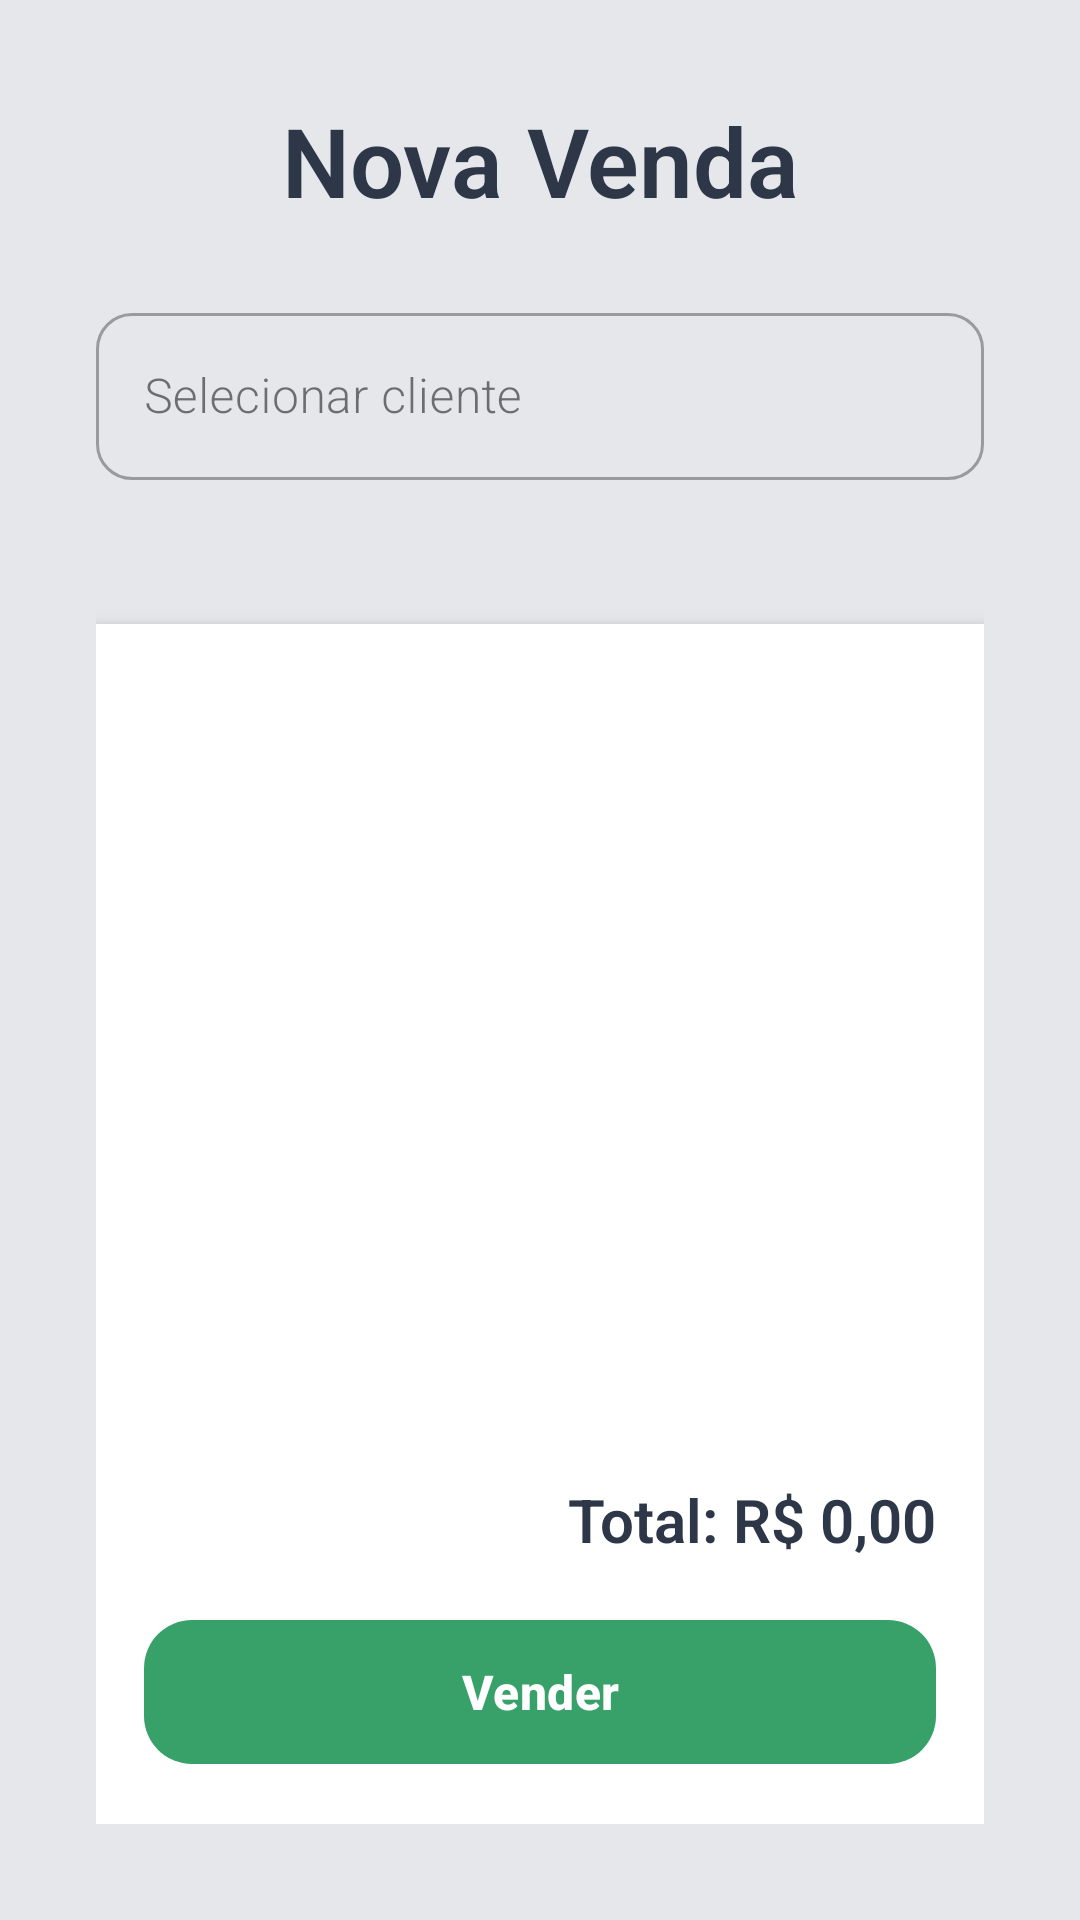

Here is an Android app screen rendered from its layout file. Give the layout XML and the strings, colors and styles it references.
<!-- AndroidManifest.xml: application theme Theme.CantinaNassau -->
<!-- res/layout/vendas.xml -->
<?xml version="1.0" encoding="utf-8"?>
<androidx.constraintlayout.widget.ConstraintLayout
    xmlns:android="http://schemas.android.com/apk/res/android"
    xmlns:app="http://schemas.android.com/apk/res-auto"
    xmlns:tools="http://schemas.android.com/tools"
    android:layout_width="match_parent"
    android:layout_height="match_parent"
    android:background="#E5E7EB"
    android:padding="32dp"
    tools:context=".activity.Vendas">

    
    <TextView
        android:id="@+id/tvTituloVendas"
        android:layout_width="wrap_content"
        android:layout_height="wrap_content"
        android:fontFamily="sans-serif-light"
        android:text="Nova Venda"
        android:textColor="#2D3748"
        android:textSize="32sp"
        android:textStyle="bold"
        app:layout_constraintTop_toTopOf="parent"
        app:layout_constraintStart_toStartOf="parent"
        app:layout_constraintEnd_toEndOf="parent" />

    
    <com.google.android.material.textfield.TextInputLayout
        android:id="@+id/inputLayoutBuscaClienteVenda"
        style="@style/Widget.MaterialComponents.TextInputLayout.OutlinedBox"
        android:layout_width="0dp"
        android:layout_height="wrap_content"
        android:layout_marginTop="24dp"
        app:boxCornerRadiusTopStart="12dp"
        app:boxCornerRadiusTopEnd="12dp"
        app:boxCornerRadiusBottomStart="12dp"
        app:boxCornerRadiusBottomEnd="12dp"
        app:layout_constraintTop_toBottomOf="@id/tvTituloVendas"
        app:layout_constraintStart_toStartOf="parent"
        app:layout_constraintEnd_toEndOf="parent">

        <com.google.android.material.textfield.TextInputEditText
            android:id="@+id/edtBuscaClienteVenda"
            android:layout_width="match_parent"
            android:layout_height="wrap_content"
            android:hint="Selecionar cliente"
            android:fontFamily="sans-serif-light"
            android:textColor="#2D3748"
            android:inputType="text" />
    </com.google.android.material.textfield.TextInputLayout>

    
    <Spinner
        android:id="@+id/spinnerProdutos"
        android:layout_width="0dp"
        android:layout_height="wrap_content"
        android:layout_marginTop="16dp"
        android:background="@android:color/white"
        android:spinnerMode="dropdown"
        app:layout_constraintTop_toBottomOf="@id/inputLayoutBuscaClienteVenda"
        app:layout_constraintStart_toStartOf="parent"
        app:layout_constraintEnd_toEndOf="parent" />

    
    <Spinner
        android:id="@+id/spinnerPagamento"
        android:layout_width="0dp"
        android:layout_height="wrap_content"
        android:layout_marginTop="16dp"
        android:background="@android:color/white"
        android:spinnerMode="dropdown"
        app:layout_constraintTop_toBottomOf="@id/spinnerProdutos"
        app:layout_constraintStart_toStartOf="parent"
        app:layout_constraintEnd_toEndOf="parent" />

    
    <LinearLayout
        android:id="@+id/layoutCarrinho"
        android:layout_width="0dp"
        android:layout_height="0dp"
        android:layout_marginTop="16dp"
        android:orientation="vertical"
        android:background="@android:color/white"
        android:padding="16dp"
        android:elevation="4dp"
        app:layout_constraintTop_toBottomOf="@id/spinnerPagamento"
        app:layout_constraintStart_toStartOf="parent"
        app:layout_constraintEnd_toEndOf="parent"
        app:layout_constraintBottom_toTopOf="@id/layoutTotalVenda">

        
        <androidx.recyclerview.widget.RecyclerView
            android:id="@+id/rvItensCarrinho"
            android:layout_width="match_parent"
            android:layout_height="0dp"
            android:layout_weight="1"
            android:overScrollMode="never"
            android:background="@android:color/transparent"
            android:divider="@android:color/darker_gray"
            android:dividerHeight="1dp"/>
        
    </LinearLayout>

    
    <LinearLayout
        android:id="@+id/layoutTotalVenda"
        android:layout_width="0dp"
        android:layout_height="wrap_content"
        android:orientation="vertical"
        android:padding="16dp"
        android:background="@android:color/white"
        android:elevation="4dp"
        app:layout_constraintStart_toStartOf="parent"
        app:layout_constraintEnd_toEndOf="parent"
        app:layout_constraintBottom_toBottomOf="parent">

        <TextView
            android:id="@+id/tvTotalVenda"
            android:layout_width="match_parent"
            android:layout_height="wrap_content"
            android:text="Total: R$ 0,00"
            android:textSize="20sp"
            android:textStyle="bold"
            android:textColor="#2D3748"
            android:fontFamily="sans-serif-light"
            android:gravity="end" />

        <com.google.android.material.button.MaterialButton
            android:id="@+id/btnVender"
            android:layout_width="match_parent"
            android:layout_height="56dp"
            android:layout_marginTop="16dp"
            android:text="Vender"
            android:textColor="#FFFFFF"
            android:textSize="16sp"
            android:textStyle="bold"
            app:backgroundTint="#38A169"
            app:cornerRadius="16dp"
            app:elevation="4dp" />
    </LinearLayout>

</androidx.constraintlayout.widget.ConstraintLayout>
<!-- resources referenced by this layout -->
<resources>
  <style name="Theme.CantinaNassau" parent="Base.Theme.CantinaNassau" />
  <style name="Base.Theme.CantinaNassau" parent="Theme.Material3.DayNight.NoActionBar">
          
          
      </style>
</resources>
